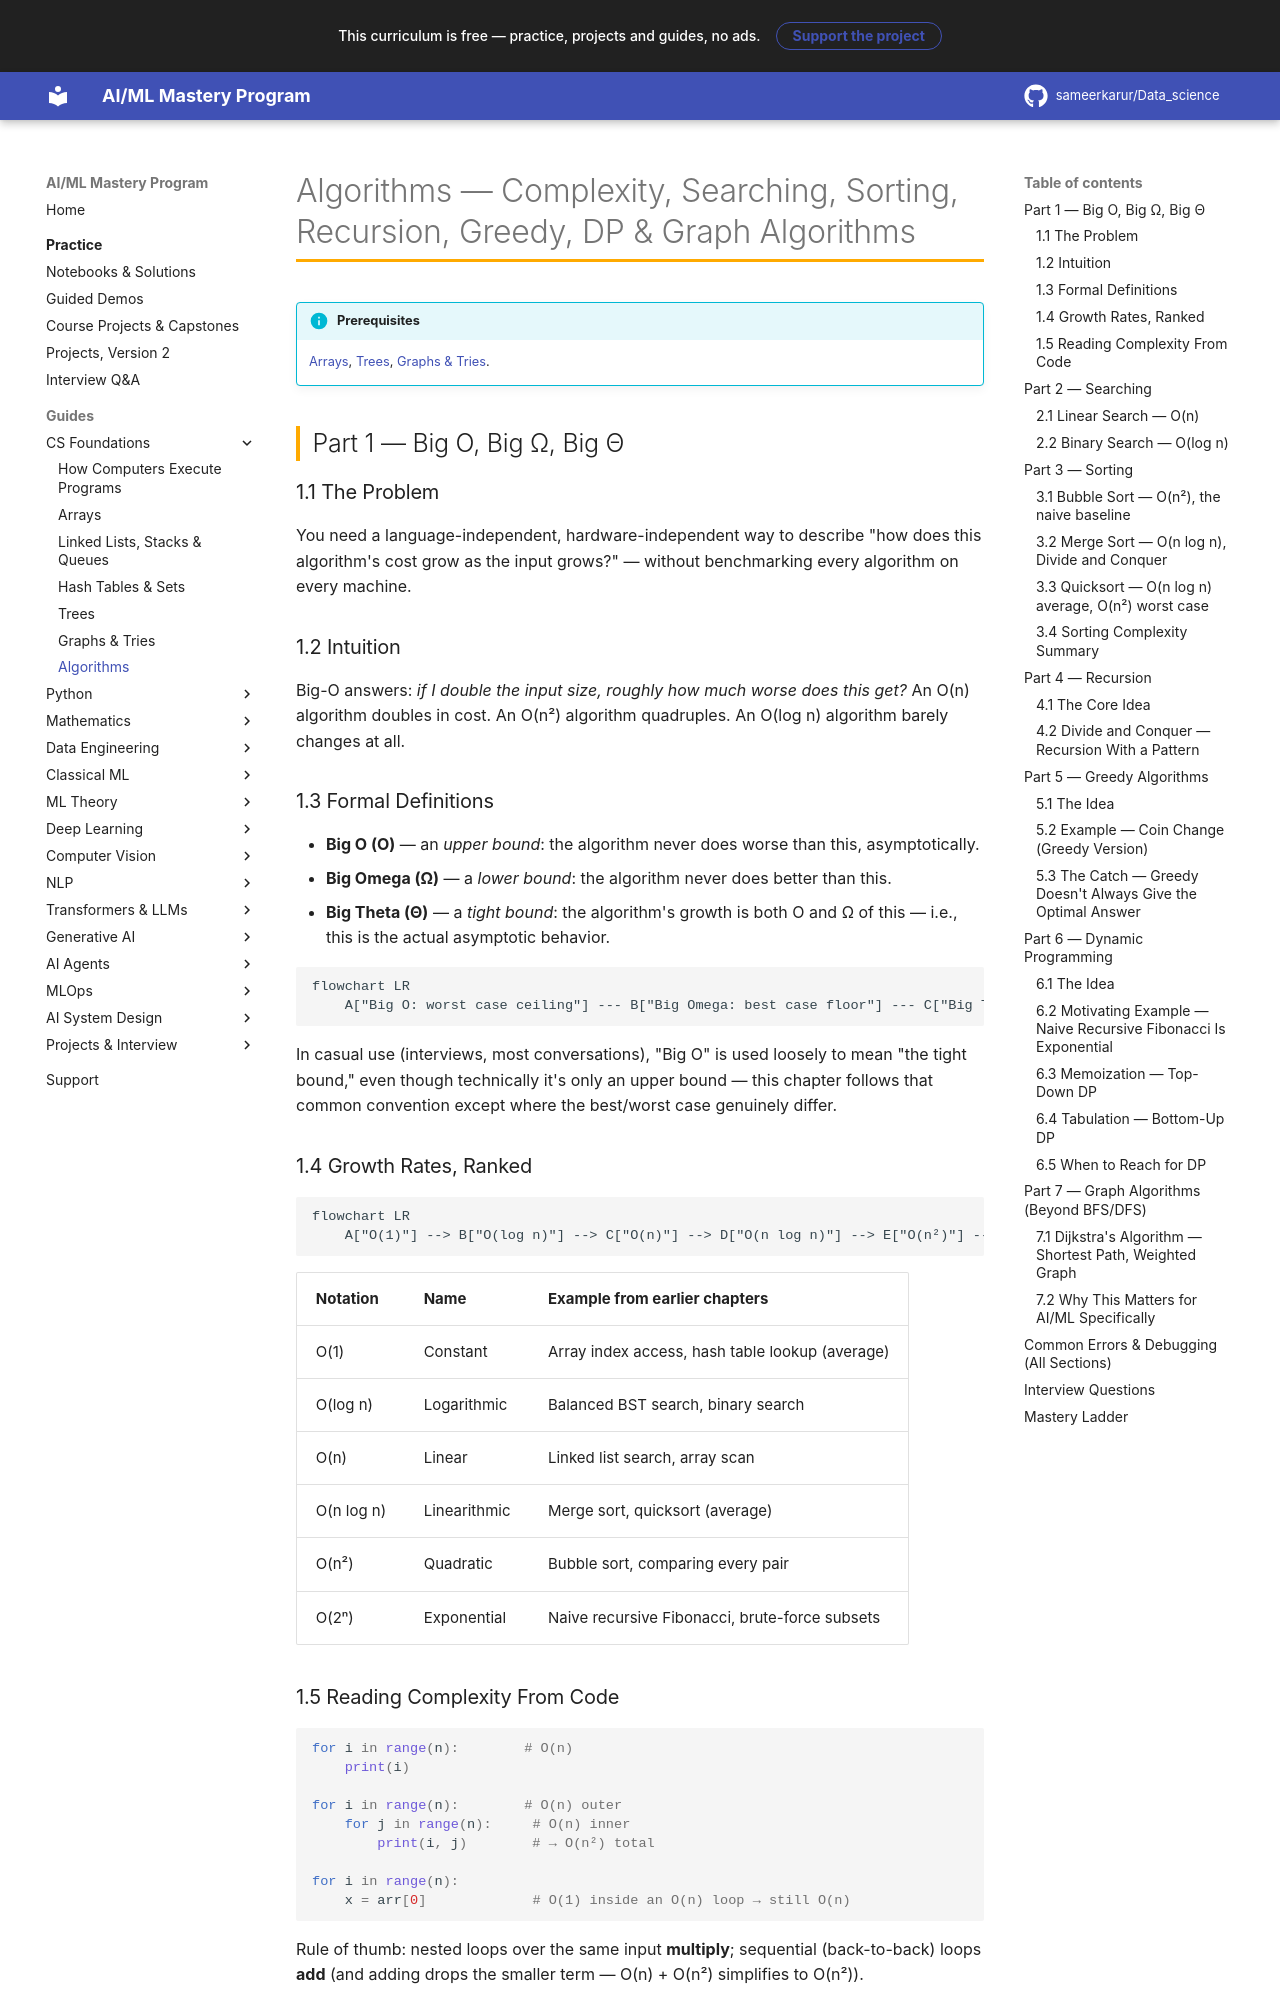

repository: sameerkarur/Data_science · page: 00-computer-science/algorithms-deep-dive/index.html · generator: mkdocs

# Algorithms — Complexity, Searching, Sorting, Recursion, Greedy, DP & Graph Algorithms

!!! info "Prerequisites"
    [Arrays](arrays-deep-dive.md), [Trees](trees-deep-dive.md), [Graphs & Tries](graphs-tries-deep-dive.md).

## Part 1 — Big O, Big Ω, Big Θ

### 1.1 The Problem

You need a language-independent, hardware-independent way to describe "how does this algorithm's cost grow as the input grows?" — without benchmarking every algorithm on every machine.

### 1.2 Intuition

Big-O answers: *if I double the input size, roughly how much worse does this get?* An O(n) algorithm doubles in cost. An O(n²) algorithm quadruples. An O(log n) algorithm barely changes at all.

### 1.3 Formal Definitions

- **Big O (O)** — an *upper bound*: the algorithm never does worse than this, asymptotically.
- **Big Omega (Ω)** — a *lower bound*: the algorithm never does better than this.
- **Big Theta (Θ)** — a *tight bound*: the algorithm's growth is both O and Ω of this — i.e., this is the actual asymptotic behavior.

```mermaid
flowchart LR
    A["Big O: worst case ceiling"] --- B["Big Omega: best case floor"] --- C["Big Theta: exact tight bound (O and Ω match)"]
```

In casual use (interviews, most conversations), "Big O" is used loosely to mean "the tight bound," even though technically it's only an upper bound — this chapter follows that common convention except where the best/worst case genuinely differ.

### 1.4 Growth Rates, Ranked

```mermaid
flowchart LR
    A["O(1)"] --> B["O(log n)"] --> C["O(n)"] --> D["O(n log n)"] --> E["O(n²)"] --> F["O(2^n)"] --> G["O(n!)"]
```

| Notation | Name | Example from earlier chapters |
|---|---|---|
| O(1) | Constant | Array index access, hash table lookup (average) |
| O(log n) | Logarithmic | Balanced BST search, binary search |
| O(n) | Linear | Linked list search, array scan |
| O(n log n) | Linearithmic | Merge sort, quicksort (average) |
| O(n²) | Quadratic | Bubble sort, comparing every pair |
| O(2ⁿ) | Exponential | Naive recursive Fibonacci, brute-force subsets |

### 1.5 Reading Complexity From Code

```python
for i in range(n):        # O(n)
    print(i)

for i in range(n):        # O(n) outer
    for j in range(n):     # O(n) inner
        print(i, j)        # → O(n²) total

for i in range(n):
    x = arr[0]             # O(1) inside an O(n) loop → still O(n)
```

Rule of thumb: nested loops over the same input **multiply**; sequential (back-to-back) loops **add** (and adding drops the smaller term — O(n) + O(n²) simplifies to O(n²)).

---

## Part 2 — Searching
